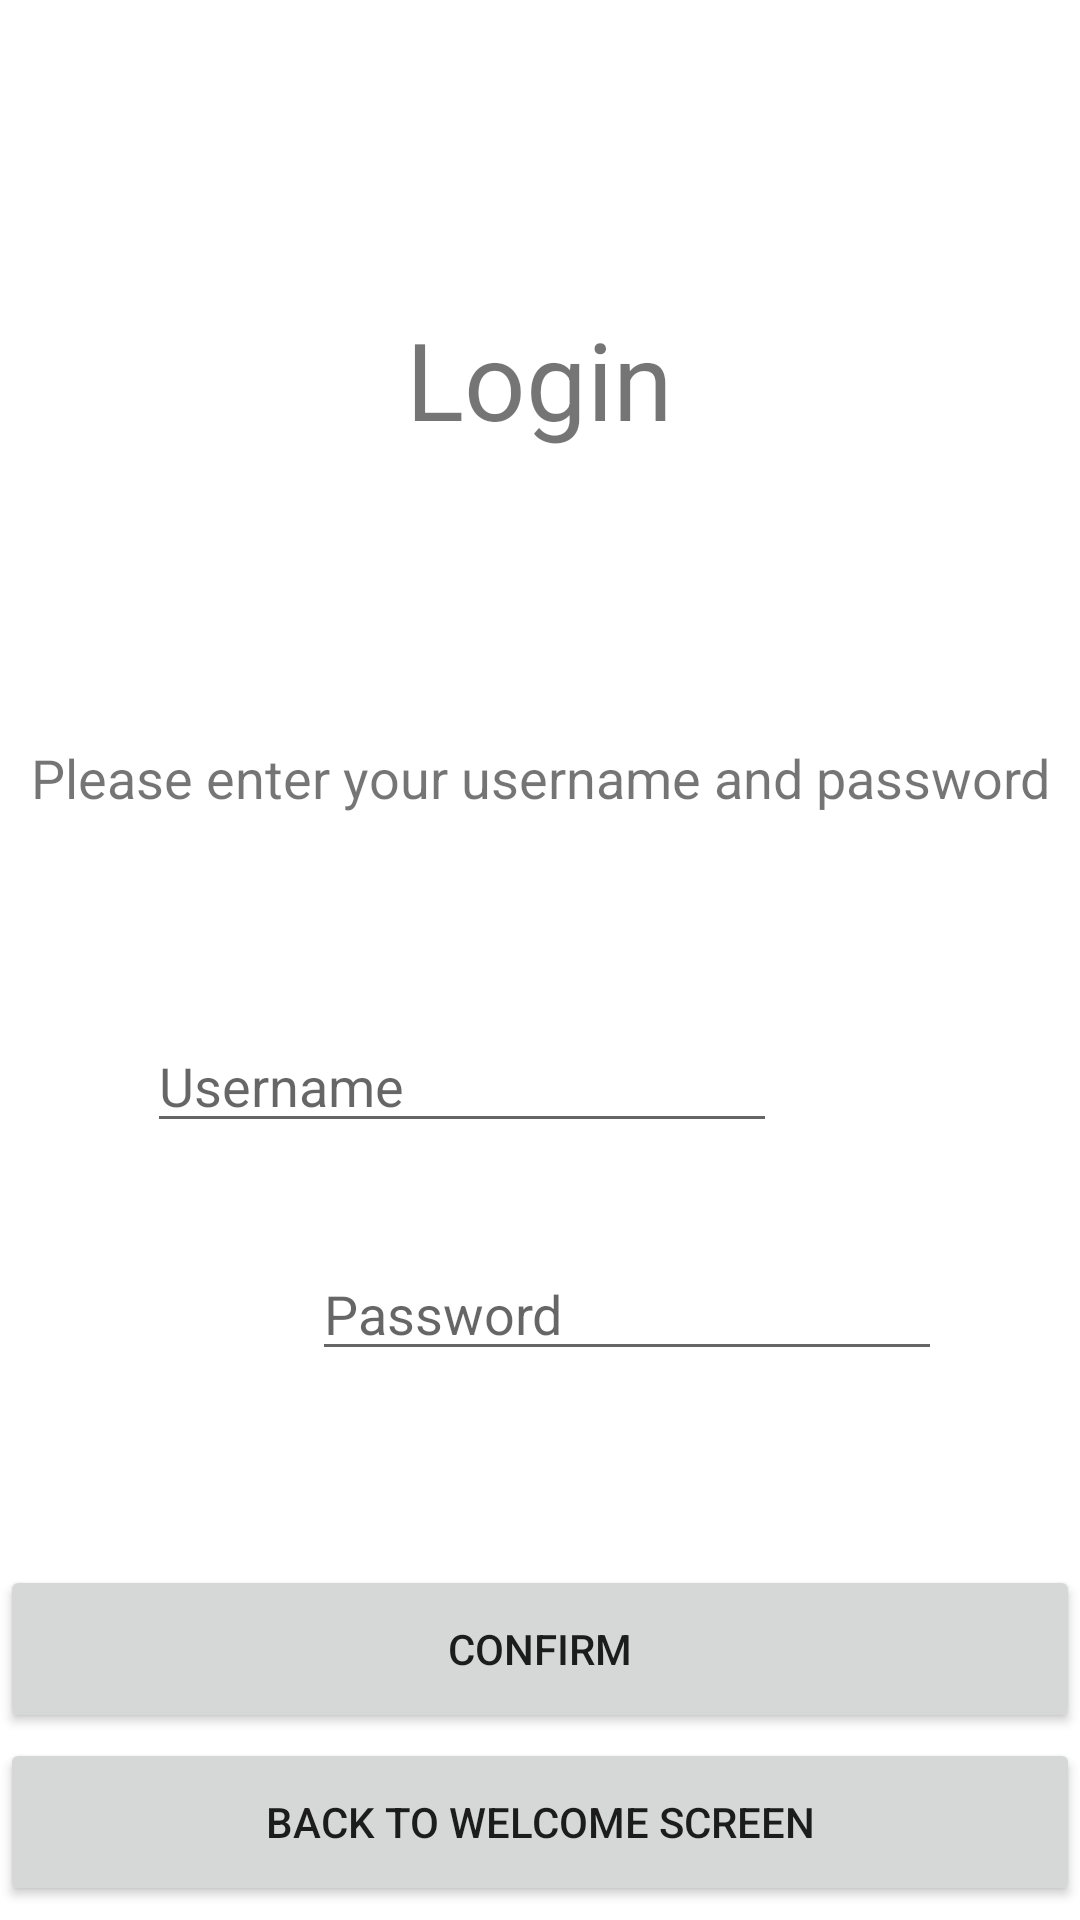

Write the Android layout XML for this screen, with the resource values it uses.
<!-- AndroidManifest.xml: fallback theme Theme.MaterialComponents.DayNight.NoActionBar -->
<!-- res/layout/activity_login.xml -->
<?xml version="1.0" encoding="utf-8"?>
<androidx.constraintlayout.widget.ConstraintLayout
    xmlns:android="http://schemas.android.com/apk/res/android"
    xmlns:tools="http://schemas.android.com/tools"
    xmlns:app="http://schemas.android.com/apk/res-auto"
    android:layout_width="match_parent"
    android:layout_height="match_parent"
    tools:context=".Login">

    <TextView
        android:id="@+id/mainTextLogin"
        android:layout_width="247dp"
        android:layout_height="73dp"
        android:gravity="center"
        android:text="Login"
        android:textSize="36sp"
        app:layout_constraintBottom_toBottomOf="parent"
        app:layout_constraintHorizontal_bias="0.498"
        app:layout_constraintLeft_toLeftOf="parent"
        app:layout_constraintRight_toRightOf="parent"
        app:layout_constraintTop_toTopOf="parent"
        app:layout_constraintVertical_bias="0.158" />

    <Button
        android:id="@+id/backButton7"
        android:layout_width="360dp"
        android:layout_height="56dp"
        android:text="Back to Welcome Screen"
        app:layout_constraintBottom_toBottomOf="parent"
        app:layout_constraintEnd_toEndOf="parent"
        app:layout_constraintHorizontal_bias="0.392"
        app:layout_constraintStart_toStartOf="parent"
        app:layout_constraintTop_toTopOf="parent"
        app:layout_constraintVertical_bias="0.992" />

    <Button
        android:id="@+id/confirmLogin"
        android:layout_width="360dp"
        android:layout_height="56dp"
        android:text="Confirm"
        app:layout_constraintBottom_toBottomOf="parent"
        app:layout_constraintEnd_toEndOf="parent"
        app:layout_constraintHorizontal_bias="0.392"
        app:layout_constraintStart_toStartOf="parent"
        app:layout_constraintTop_toTopOf="parent"
        app:layout_constraintVertical_bias="0.893" />

    <TextView
        android:id="@+id/subText2"
        android:layout_width="350dp"
        android:layout_height="38dp"
        android:gravity="center"
        android:text="Please enter your username and password"
        android:textSize="18sp"
        app:layout_constraintBottom_toBottomOf="parent"
        app:layout_constraintLeft_toLeftOf="parent"
        app:layout_constraintRight_toRightOf="parent"
        app:layout_constraintTop_toTopOf="parent"
        app:layout_constraintVertical_bias="0.399" />

    <EditText
        android:id="@+id/loginUsername"
        android:layout_width="wrap_content"
        android:layout_height="wrap_content"
        android:layout_marginStart="100dp"
        android:layout_marginLeft="100dp"
        android:layout_marginEnd="101dp"
        android:layout_marginRight="101dp"
        android:layout_marginBottom="47dp"
        android:ems="10"
        android:inputType="textPersonName"
        android:hint="Username"
        app:layout_constraintBottom_toBottomOf="parent"
        app:layout_constraintEnd_toEndOf="parent"
        app:layout_constraintHorizontal_bias="1.0"
        app:layout_constraintStart_toStartOf="parent"
        app:layout_constraintTop_toTopOf="parent"
        app:layout_constraintVertical_bias="0.616" />

    <EditText
        android:id="@+id/loginPassword"
        android:layout_width="wrap_content"
        android:layout_height="wrap_content"
        android:layout_marginStart="104dp"
        android:layout_marginLeft="104dp"
        android:layout_marginTop="47dp"
        android:layout_marginEnd="97dp"
        android:layout_marginRight="97dp"
        android:ems="10"
        android:inputType="textPassword"
        android:hint="Password"
        app:layout_constraintBottom_toBottomOf="parent"
        app:layout_constraintEnd_toEndOf="parent"
        app:layout_constraintHorizontal_bias="0.0"
        app:layout_constraintStart_toStartOf="parent"
        app:layout_constraintTop_toTopOf="parent"
        app:layout_constraintVertical_bias="0.668" />
</androidx.constraintlayout.widget.ConstraintLayout>
<!-- resources referenced by this layout -->
<resources>

</resources>
